The GitHub repository janaavula/HDImageRecognitionFlaskAPI contains a labelled image folder "HDImageRecognitionFlaskAPI" with 4 categories: faucet, flower pots, hammer, thermostats. Examples follow, each with its label.

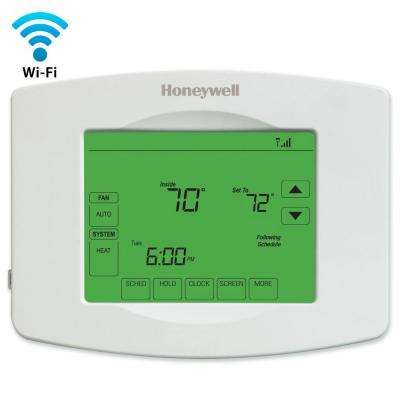
Label: thermostats

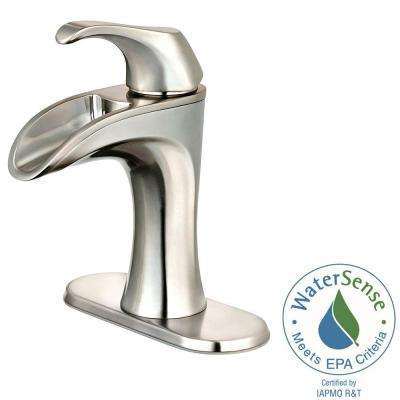
Label: faucet

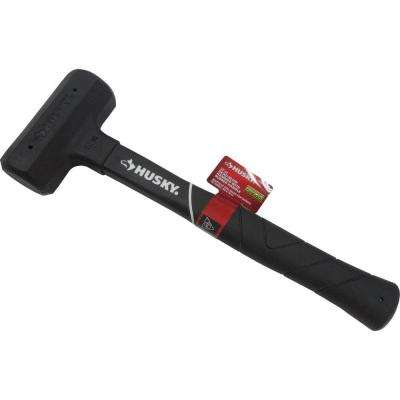
Label: hammer

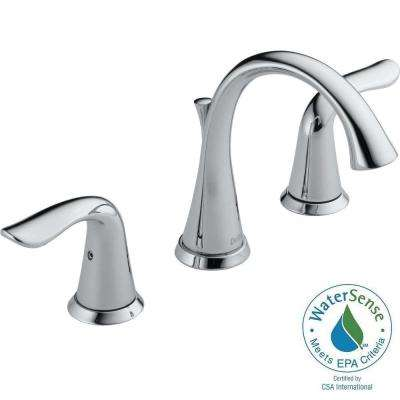
Label: faucet

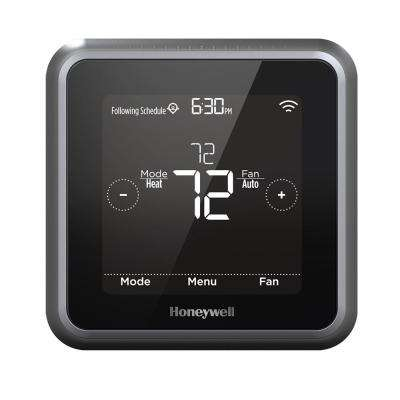
Label: thermostats

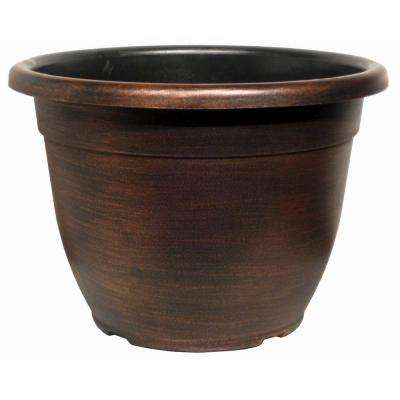
Label: flower pots
